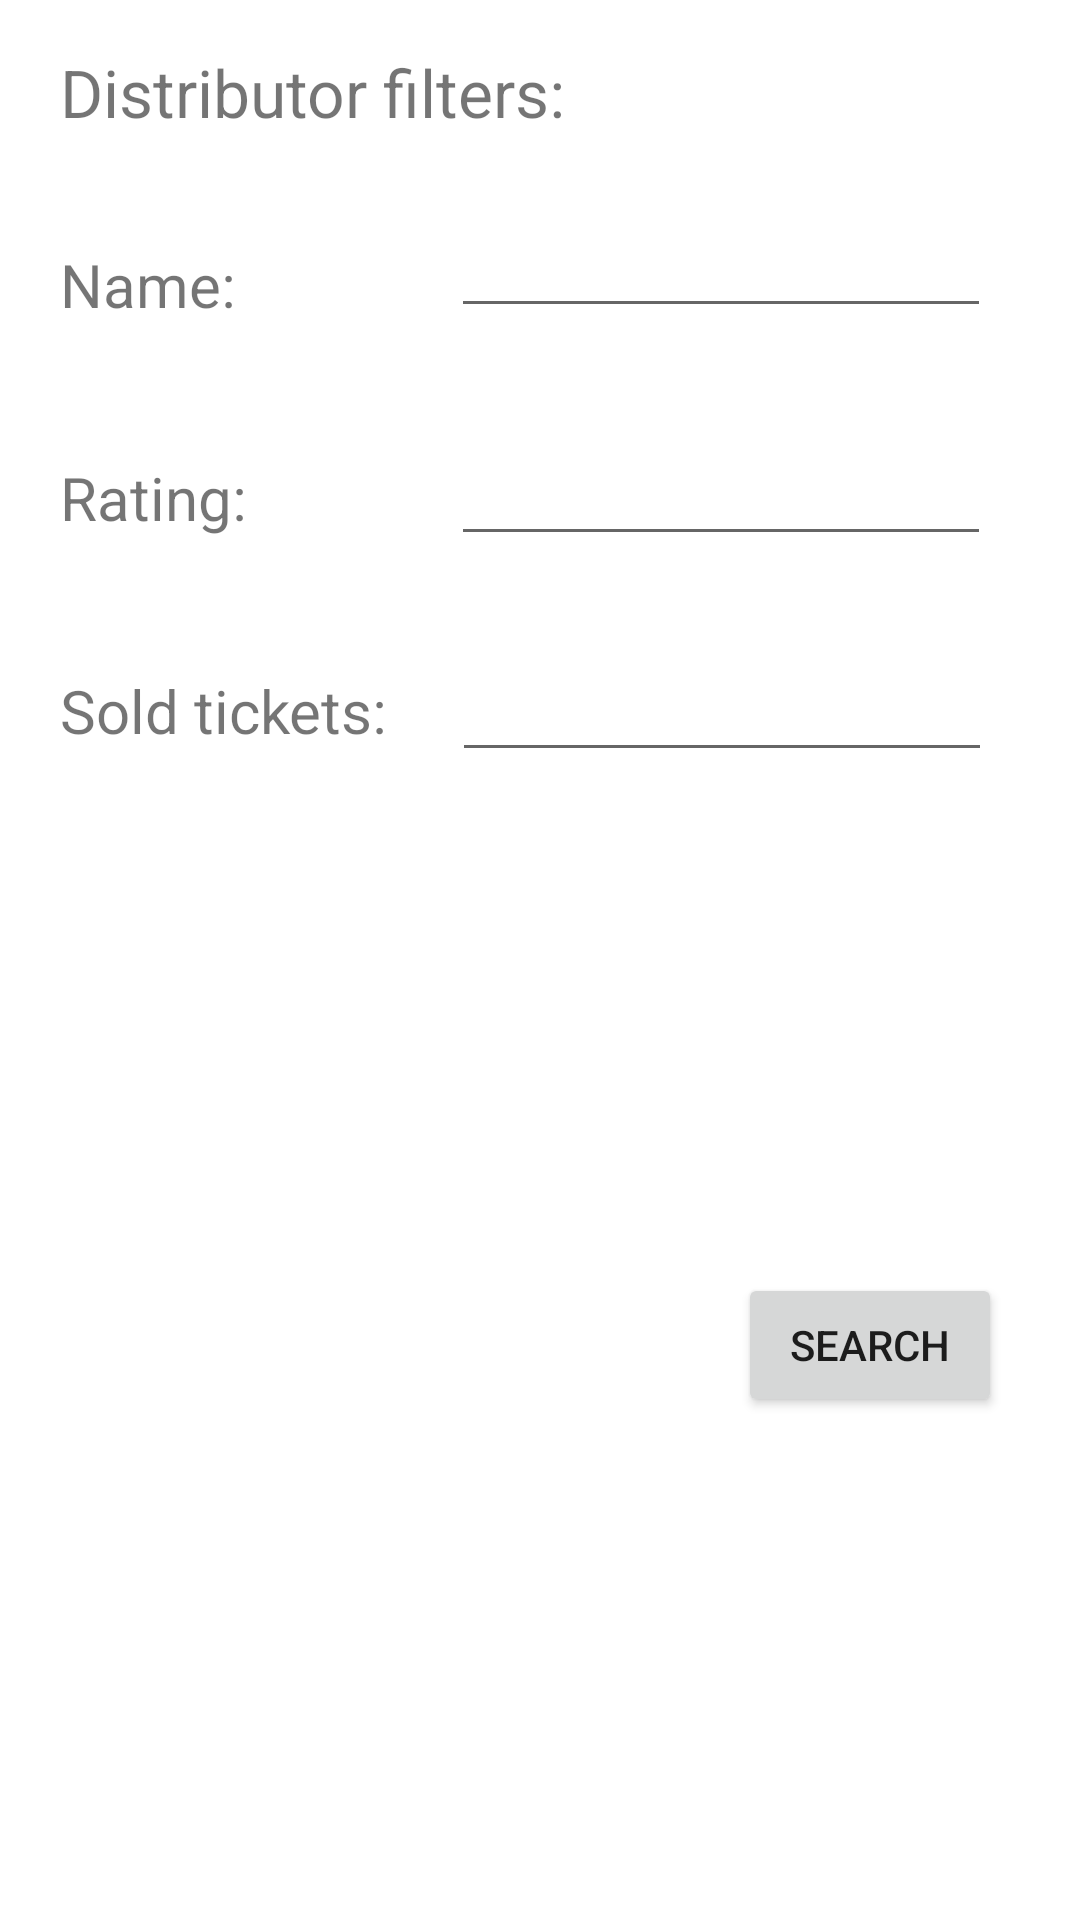

Produce the Android XML layout that renders to this screen, including the resource entries it uses.
<!-- AndroidManifest.xml: application theme Theme.TicketOffice -->
<!-- res/layout/fragment_dialog_distributor_filters.xml -->
<?xml version="1.0" encoding="utf-8"?>
<androidx.constraintlayout.widget.ConstraintLayout xmlns:android="http://schemas.android.com/apk/res/android"
    xmlns:app="http://schemas.android.com/apk/res-auto"
    xmlns:tools="http://schemas.android.com/tools"
    android:layout_width="match_parent"
    android:layout_height="wrap_content"
    tools:context=".fragments.DialogNotificationsFragment">

    <TextView
        android:id="@+id/distributor_filters_sold_tickets_tv"
        android:layout_width="wrap_content"
        android:layout_height="31dp"
        android:layout_marginStart="20dp"
        android:layout_marginTop="40dp"
        android:text="@string/distributor_filters_sold_tickets_tv"
        android:textSize="20sp"
        app:layout_constraintStart_toStartOf="parent"
        app:layout_constraintTop_toBottomOf="@+id/distributor_filters_rating_tv" />

    <TextView
        android:id="@+id/distributor_filters_rating_tv"
        android:layout_width="wrap_content"
        android:layout_height="31dp"
        android:layout_marginStart="20dp"
        android:layout_marginTop="40dp"
        android:text="@string/distributor_filters_rating_tv"
        android:textSize="20sp"
        app:layout_constraintStart_toStartOf="parent"
        app:layout_constraintTop_toBottomOf="@+id/distributor_filters_name_tv" />

    <TextView
        android:id="@+id/distributor_filters_title"
        android:layout_width="wrap_content"
        android:layout_height="wrap_content"
        android:layout_marginStart="20dp"
        android:layout_marginTop="16dp"
        android:text="@string/distributor_filters_title"
        android:textSize="22sp"
        app:layout_constraintEnd_toEndOf="parent"
        app:layout_constraintHorizontal_bias="0.0"
        app:layout_constraintStart_toStartOf="parent"
        app:layout_constraintTop_toTopOf="parent" />

    <Button
        android:id="@+id/events_fragment_btn_search"
        android:layout_width="wrap_content"
        android:layout_height="wrap_content"
        android:layout_marginTop="15dp"
        android:layout_marginEnd="26dp"
        android:layout_marginBottom="16dp"
        android:text="@string/events_fragment_btn_search"
        app:layout_constraintBottom_toBottomOf="parent"
        app:layout_constraintEnd_toEndOf="parent"
        app:layout_constraintTop_toBottomOf="@+id/distributor_filters_sold_tickets_et" />

    <TextView
        android:id="@+id/distributor_filters_name_tv"
        android:layout_width="wrap_content"
        android:layout_height="31dp"
        android:layout_marginStart="20dp"
        android:layout_marginTop="36dp"
        android:text="@string/distributor_filters_name_tv"
        android:textSize="20sp"
        app:layout_constraintStart_toStartOf="parent"
        app:layout_constraintTop_toBottomOf="@+id/distributor_filters_title" />

    <EditText
        android:id="@+id/distributor_filters_name_et"
        android:layout_width="180dp"
        android:layout_height="40dp"
        android:layout_marginStart="52dp"
        android:layout_marginTop="24dp"
        android:layout_marginEnd="10dp"
        android:ems="10"
        android:inputType="text"
        app:layout_constraintEnd_toEndOf="parent"
        app:layout_constraintStart_toEndOf="@+id/distributor_filters_name_tv"
        app:layout_constraintTop_toBottomOf="@+id/distributor_filters_title" />

    <EditText
        android:id="@+id/distributor_filters_rating_et"
        android:layout_width="180dp"
        android:layout_height="40dp"
        android:layout_marginStart="48dp"
        android:layout_marginTop="36dp"
        android:layout_marginEnd="10dp"
        android:ems="10"
        android:inputType="numberDecimal"
        app:layout_constraintEnd_toEndOf="parent"
        app:layout_constraintStart_toEndOf="@+id/distributor_filters_rating_tv"
        app:layout_constraintTop_toBottomOf="@+id/distributor_filters_name_et" />

    <EditText
        android:id="@+id/distributor_filters_sold_tickets_et"
        android:layout_width="180dp"
        android:layout_height="40dp"
        android:layout_marginStart="2dp"
        android:layout_marginTop="32dp"
        android:layout_marginEnd="10dp"
        android:ems="10"
        android:inputType="number"
        app:layout_constraintEnd_toEndOf="parent"
        app:layout_constraintStart_toEndOf="@+id/distributor_filters_sold_tickets_tv"
        app:layout_constraintTop_toBottomOf="@+id/distributor_filters_rating_et" />

</androidx.constraintlayout.widget.ConstraintLayout>
<!-- resources referenced by this layout -->
<resources>
  <string name="distributor_filters_name_tv">Name: </string>
  <string name="distributor_filters_rating_tv">Rating: </string>
  <string name="distributor_filters_sold_tickets_tv">Sold tickets: </string>
  <string name="distributor_filters_title">Distributor filters: </string>
  <string name="events_fragment_btn_search">Search</string>
  <style name="Theme.TicketOffice" parent="Theme.MaterialComponents.DayNight.DarkActionBar">
          
          <item name="colorPrimary">@color/purple_500</item>
          <item name="colorPrimaryVariant">@color/purple_700</item>
          <item name="colorOnPrimary">@color/white</item>
          
          <item name="colorSecondary">@color/teal_200</item>
          <item name="colorSecondaryVariant">@color/teal_700</item>
          <item name="colorOnSecondary">@color/black</item>
          
          <item name="android:statusBarColor" tools:targetApi="l">?attr/colorPrimaryVariant</item>
          
          <item name="windowActionBar">false</item>
          <item name="windowNoTitle">true</item>
      </style>
  <!-- not gathered from this repository: default colours our renderer supplied (Android Studio template values) -->
  <color name="purple_500">#FF6200EE</color>
  <color name="purple_700">#FF3700B3</color>
  <color name="teal_200">#FF03DAC5</color>
  <color name="teal_700">#FF018786</color>
  <color name="black">#FF000000</color>
  <color name="white">#FFFFFFFF</color>
</resources>
